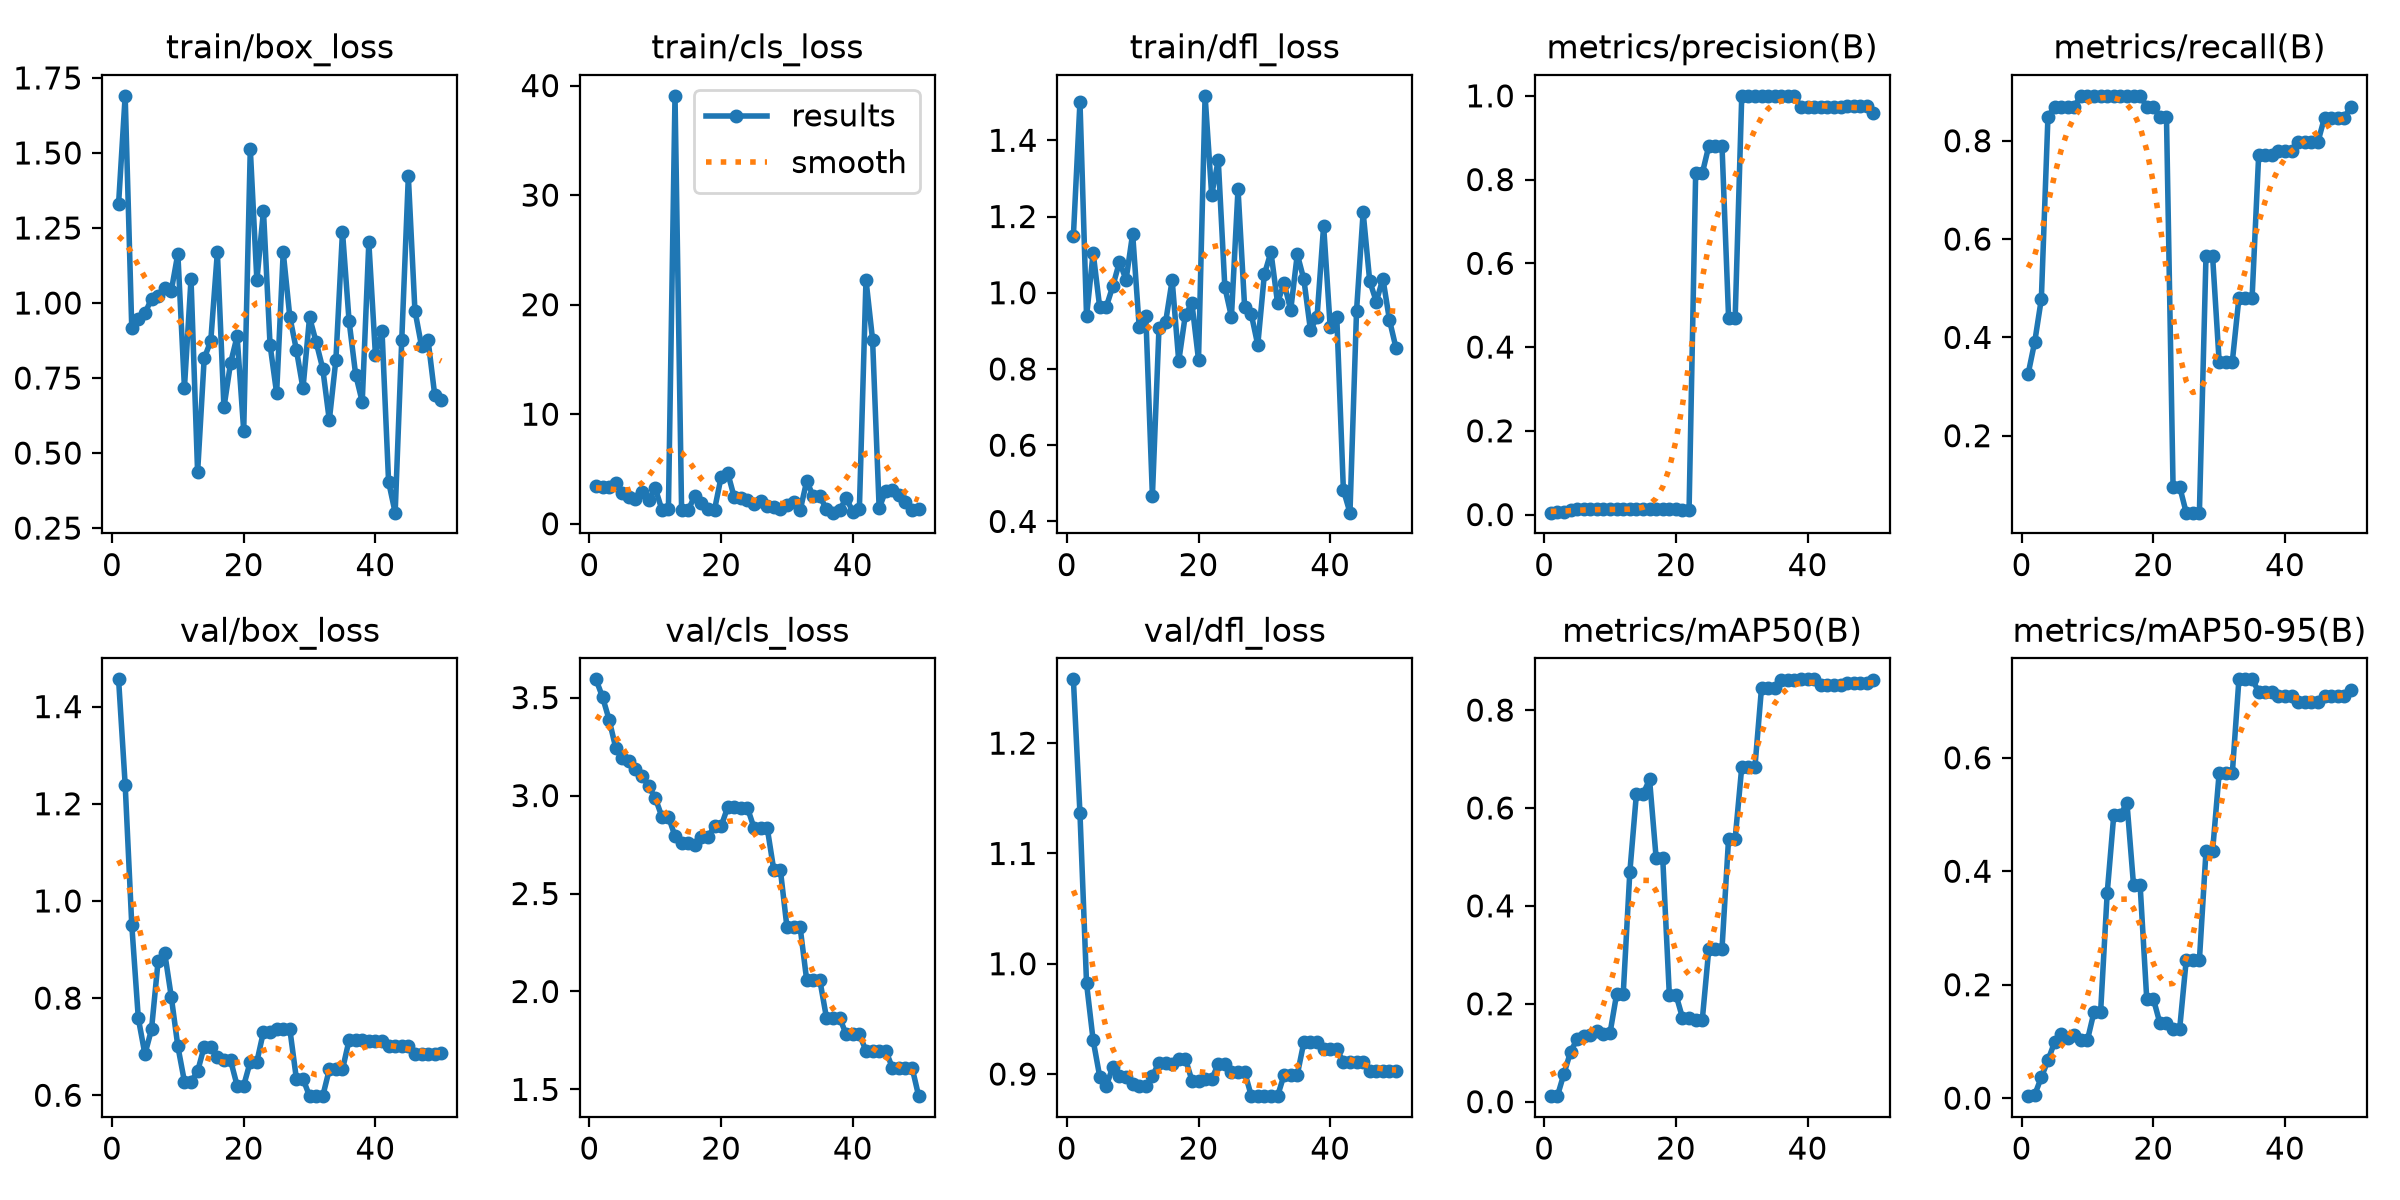

The file beside this chart, header and first rows:
epoch, time, train/box_loss, train/cls_loss, train/dfl_loss, metrics/precision(B), metrics/recall(B), metrics/mAP50(B), metrics/mAP50-95(B), val/box_loss, val/cls_loss, val/dfl_loss, lr/pg0, lr/pg1, lr/pg2
1, 8.785, 1.33, 3.441, 1.149, 0.00455, 0.3261, 0.01225, 0.00352, 1.456, 3.593, 1.258, 2e-05, 2e-05, 2e-05
2, 17.28, 1.69, 3.325, 1.501, 0.00545, 0.3913, 0.01126, 0.00608, 1.239, 3.502, 1.136, 5.8812e-05, 5.8812e-05, 5.8812e-05
3, 25.87, 0.9182, 3.351, 0.9378, 0.00667, 0.4783, 0.05704, 0.03691, 0.9514, 3.386, 0.9821, 9.604e-05, 9.604e-05, 9.604e-05
4, 34.09, 0.9479, 3.674, 1.105, 0.01182, 0.8478, 0.1016, 0.06649, 0.7581, 3.244, 0.9307, 0.0001317, 0.0001317, 0.0001317
5, 42.52, 0.9658, 2.799, 0.9616, 0.01212, 0.8696, 0.128, 0.09827, 0.6846, 3.191, 0.8977, 0.0001657, 0.0001657, 0.0001657
6, 50.84, 1.014, 2.482, 0.9632, 0.01212, 0.8696, 0.1343, 0.1128, 0.7354, 3.176, 0.8891, 0.0001982, 0.0001982, 0.0001982
7, 59.11, 1.022, 2.252, 1.018, 0.01212, 0.8696, 0.1353, 0.1057, 0.876, 3.137, 0.9067, 0.0002291, 0.0002291, 0.0002291
8, 67.57, 1.051, 2.933, 1.081, 0.01212, 0.8696, 0.1449, 0.1109, 0.8934, 3.102, 0.8979, 0.0002584, 0.0002584, 0.0002584
9, 76.04, 1.04, 2.122, 1.034, 0.01242, 0.8913, 0.139, 0.103, 0.8031, 3.047, 0.8978, 0.0002861, 0.0002861, 0.0002861
10, 84.34, 1.164, 3.266, 1.155, 0.01242, 0.8913, 0.1405, 0.1025, 0.7007, 2.988, 0.8911, 0.0003123, 0.0003123, 0.0003123
11, 92.71, 0.718, 1.28, 0.9092, 0.01242, 0.8913, 0.2198, 0.1521, 0.6282, 2.893, 0.8887, 0.0003368, 0.0003368, 0.0003368
12, 101.2, 1.079, 1.346, 0.9394, 0.01242, 0.8913, 0.2198, 0.1521, 0.6282, 2.893, 0.8887, 0.0003598, 0.0003598, 0.0003598
13, 109.5, 0.4359, 39.06, 0.467, 0.01242, 0.8913, 0.4683, 0.3617, 0.6492, 2.793, 0.8984, 0.0003812, 0.0003812, 0.0003812
14, 118.1, 0.8153, 1.248, 0.9074, 0.01242, 0.8913, 0.6282, 0.4994, 0.7, 2.758, 0.9103, 0.000401, 0.000401, 0.000401
15, 126.3, 0.8738, 1.245, 0.9222, 0.01242, 0.8913, 0.6282, 0.4994, 0.7, 2.758, 0.9103, 0.0004192, 0.0004192, 0.0004192
16, 134.8, 1.169, 2.536, 1.033, 0.01242, 0.8913, 0.6582, 0.5203, 0.6793, 2.745, 0.9095, 0.0004359, 0.0004359, 0.0004359
17, 143.1, 0.652, 1.847, 0.8205, 0.01242, 0.8913, 0.4973, 0.3752, 0.6723, 2.788, 0.9141, 0.0004509, 0.0004509, 0.0004509
18, 151.3, 0.7994, 1.381, 0.9415, 0.01242, 0.8913, 0.4973, 0.3752, 0.6723, 2.788, 0.9141, 0.0004644, 0.0004644, 0.0004644
19, 159.5, 0.889, 1.277, 0.9728, 0.01212, 0.8696, 0.2189, 0.1755, 0.62, 2.843, 0.8942, 0.0004763, 0.0004763, 0.0004763
20, 168, 0.5747, 4.257, 0.8243, 0.01212, 0.8696, 0.2189, 0.1755, 0.62, 2.843, 0.8942, 0.0004866, 0.0004866, 0.0004866
21, 1889, 1.514, 4.649, 1.517, 0.01182, 0.8478, 0.1715, 0.1323, 0.6691, 2.94, 0.8952, 0.0004953, 0.0004953, 0.0004953
22, 1901, 1.076, 2.41, 1.257, 0.01182, 0.8478, 0.1715, 0.1323, 0.6691, 2.94, 0.8952, 0.0005024, 0.0005024, 0.0005024
23, 1909, 1.307, 2.339, 1.347, 0.8145, 0.09644, 0.1663, 0.1218, 0.7306, 2.937, 0.9092, 0.000508, 0.000508, 0.000508
24, 1918, 0.861, 2.135, 1.015, 0.8145, 0.09644, 0.1663, 0.1218, 0.7306, 2.937, 0.9092, 0.0005119, 0.0005119, 0.0005119
25, 1927, 0.6994, 1.789, 0.9368, 0.8806, 0.04348, 0.3126, 0.2435, 0.7367, 2.835, 0.9021, 0.0005143, 0.0005143, 0.0005143
26, 1935, 1.17, 2.12, 1.272, 0.8806, 0.04348, 0.3126, 0.2435, 0.7367, 2.835, 0.9021, 0.0005151, 0.0005151, 0.0005151
27, 1943, 0.9544, 1.609, 0.9638, 0.8806, 0.04348, 0.3126, 0.2435, 0.7367, 2.835, 0.9021, 0.0005143, 0.0005143, 0.0005143
28, 1952, 0.844, 1.517, 0.9449, 0.4703, 0.5652, 0.5376, 0.4352, 0.634, 2.62, 0.8805, 0.0005119, 0.0005119, 0.0005119
29, 1960, 0.7157, 1.31, 0.8628, 0.4703, 0.5652, 0.5376, 0.4352, 0.634, 2.62, 0.8805, 0.000508, 0.000508, 0.000508
30, 1968, 0.9522, 1.669, 1.048, 1, 0.3508, 0.6837, 0.5732, 0.5982, 2.328, 0.88, 0.0005024, 0.0005024, 0.0005024
31, 1977, 0.8699, 2.02, 1.107, 1, 0.3508, 0.6837, 0.5732, 0.5982, 2.328, 0.88, 0.0004953, 0.0004953, 0.0004953
32, 1985, 0.7817, 1.21, 0.974, 1, 0.3508, 0.6837, 0.5732, 0.5982, 2.328, 0.88, 0.0004866, 0.0004866, 0.0004866
33, 1996, 0.6093, 3.895, 1.025, 1, 0.4801, 0.8453, 0.7383, 0.6532, 2.057, 0.8994, 0.0004763, 0.0004763, 0.0004763
34, 2006, 0.8113, 2.496, 0.9543, 1, 0.4801, 0.8453, 0.7383, 0.6532, 2.057, 0.8994, 0.0004644, 0.0004644, 0.0004644
35, 2015, 1.238, 2.489, 1.101, 1, 0.4801, 0.8453, 0.7383, 0.6532, 2.057, 0.8994, 0.000451, 0.000451, 0.000451
36, 2024, 0.94, 1.327, 1.035, 1, 0.7703, 0.8611, 0.7167, 0.7134, 1.866, 0.929, 0.0004359, 0.0004359, 0.0004359
37, 2033, 0.7614, 1.011, 0.9022, 1, 0.7703, 0.8611, 0.7167, 0.7134, 1.866, 0.929, 0.0004193, 0.0004193, 0.0004193
38, 2043, 0.6708, 1.258, 0.936, 1, 0.7703, 0.8611, 0.7167, 0.7134, 1.866, 0.929, 0.0004011, 0.0004011, 0.0004011
39, 2052, 1.202, 2.331, 1.176, 0.9728, 0.7787, 0.8628, 0.7096, 0.7109, 1.78, 0.9223, 0.0003813, 0.0003813, 0.0003813
40, 2061, 0.828, 1.106, 0.9098, 0.9728, 0.7787, 0.8628, 0.7096, 0.7109, 1.78, 0.9223, 0.0003599, 0.0003599, 0.0003599
41, 2070, 0.9082, 1.387, 0.9354, 0.9728, 0.7787, 0.8628, 0.7096, 0.7109, 1.78, 0.9223, 0.000337, 0.000337, 0.000337
42, 2079, 0.4046, 22.27, 0.4826, 0.9735, 0.7975, 0.8505, 0.6975, 0.7005, 1.698, 0.9111, 0.0003124, 0.0003124, 0.0003124
43, 2090, 0.3014, 16.8, 0.4229, 0.9735, 0.7975, 0.8505, 0.6975, 0.7005, 1.698, 0.9111, 0.0002863, 0.0002863, 0.0002863
44, 2099, 0.8765, 1.404, 0.9533, 0.9735, 0.7975, 0.8505, 0.6975, 0.7005, 1.698, 0.9111, 0.0002586, 0.0002586, 0.0002586
45, 2107, 1.422, 3.022, 1.211, 0.9735, 0.7975, 0.8505, 0.6975, 0.7005, 1.698, 0.9111, 0.0002293, 0.0002293, 0.0002293
46, 2116, 0.9748, 3.039, 1.03, 0.975, 0.8472, 0.8545, 0.7094, 0.6856, 1.612, 0.9027, 0.0001984, 0.0001984, 0.0001984
47, 2124, 0.8569, 2.645, 0.9766, 0.975, 0.8472, 0.8545, 0.7094, 0.6856, 1.612, 0.9027, 0.0001659, 0.0001659, 0.0001659
48, 2133, 0.8756, 1.956, 1.037, 0.975, 0.8472, 0.8545, 0.7094, 0.6856, 1.612, 0.9027, 0.0001319, 0.0001319, 0.0001319
49, 2141, 0.6945, 1.258, 0.9284, 0.975, 0.8472, 0.8545, 0.7094, 0.6856, 1.612, 0.9027, 9.6224e-05, 9.6224e-05, 9.6224e-05
50, 2149, 0.6761, 1.325, 0.8544, 0.9578, 0.8696, 0.8604, 0.7192, 0.686, 1.466, 0.9028, 5.9004e-05, 5.9004e-05, 5.9004e-05
